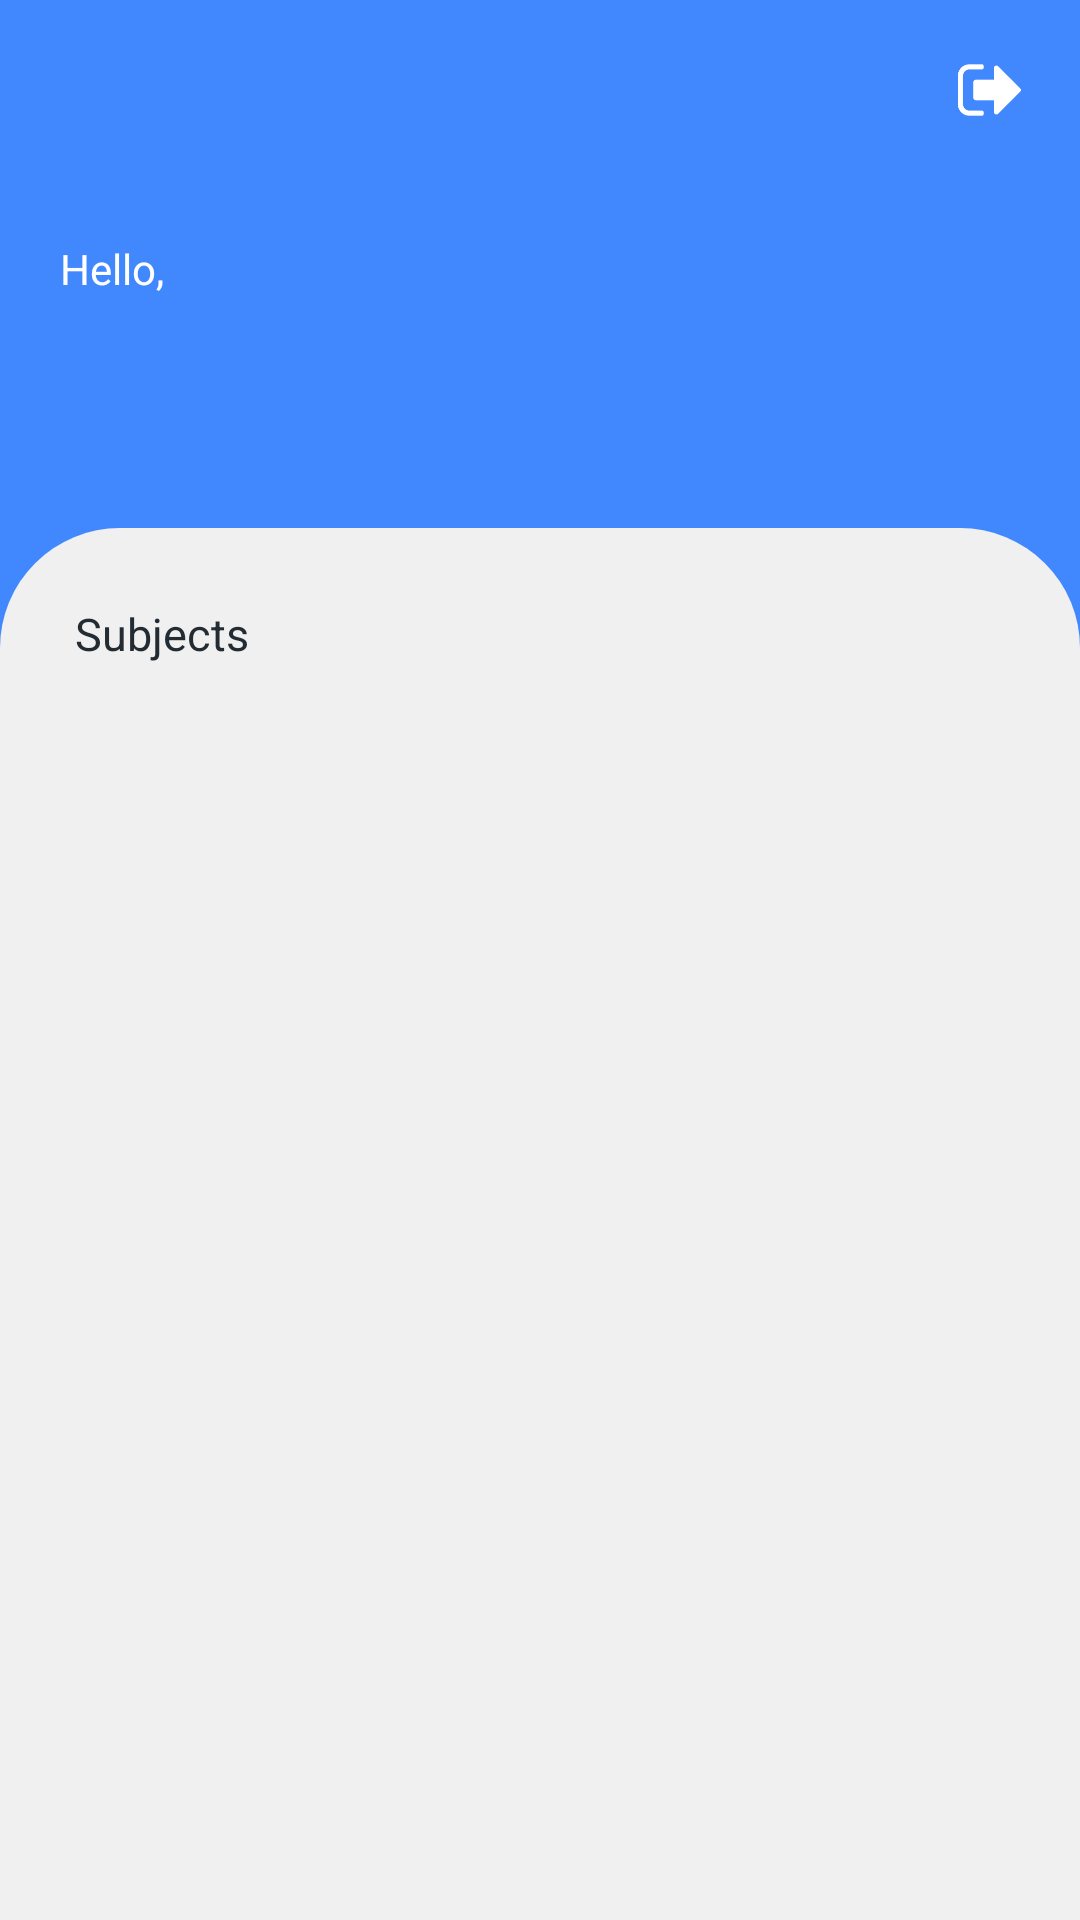

The Android layout XML behind this screen, and the referenced resources:
<!-- AndroidManifest.xml: application theme Theme.Student -->
<!-- res/layout/activity_main.xml -->
<?xml version="1.0" encoding="utf-8"?>
<RelativeLayout
    xmlns:android="http://schemas.android.com/apk/res/android"
    android:layout_width="match_parent"
    android:layout_height="match_parent"
    android:background="#4188ff">

    <RelativeLayout
        android:layout_height="wrap_content"
        android:layout_width="match_parent"
        android:padding="10dp"
        android:id="@+id/pan_top">

        <ImageView
            android:id="@+id/img_pro"
            android:layout_width="40dp"
            android:layout_height="40dp"
            android:background="@drawable/boy"
            android:layout_alignParentStart="true"
            android:layout_margin="10dp"
            android:contentDescription="@string/image_icon" />

        <ImageView
            android:id="@+id/img_out"
            android:layout_width="40dp"
            android:layout_height="40dp"
            android:background="@drawable/ic_signout"
            android:layout_alignParentEnd="true"
            android:contentDescription="@string/image_icon" />

        <TextView
            android:layout_below="@+id/img_pro"
            android:id="@+id/txt_hello"
            android:layout_width="wrap_content"
            android:layout_height="wrap_content"
            android:text="@string/hello"
            android:textColor="#FFFFFF"
            android:paddingStart="10dp"
            android:paddingEnd="1dp"
            android:layout_marginTop="10dp"/>

        <TextView
            android:id="@+id/txt_name_pro"
            android:padding="10dp"
            android:layout_below="@+id/txt_hello"
            android:layout_width="wrap_content"
            android:layout_height="wrap_content"
            android:textSize="20sp"
            android:textColor="#FFFFFF"/>

    </RelativeLayout>

    <LinearLayout
        android:layout_below="@+id/pan_top"
        android:layout_width="match_parent"
        android:layout_height="match_parent"
        android:layout_marginTop="20dp"
        android:padding="15dp"
        android:background="@drawable/curved_pan_bottom"
        android:orientation="vertical"
        android:id="@+id/pan_list">

        <TextView
            android:id="@+id/txt_head_subject"
            android:text="@string/subjects"
            android:layout_width="wrap_content"
            android:layout_height="wrap_content"
            android:textSize="15sp"
            android:textColor="#232C33"
            android:padding="10dp"/>

        <ListView
            android:id="@+id/list_subject"
            android:scrollbars="none"
            android:layout_width="match_parent"
            android:layout_height="match_parent"
            android:padding="10dp"
            android:dividerHeight="0.5dp"
            android:visibility="visible"/>

    </LinearLayout>

</RelativeLayout>
<!-- resources referenced by this layout -->
<resources>
  <!-- drawable curved_pan_bottom (drawable) -->
  <?xml version="1.0" encoding="utf-8"?>
  <shape xmlns:android="http://schemas.android.com/apk/res/android"
  	android:shape="rectangle">
  	<solid android:color="#f0f0f0"/>
  	<corners android:topRightRadius="40dp"
  		android:topLeftRadius="40dp"/>
  </shape>
  <!-- drawable ic_signout: png bitmap (drawable-hdpi, 1665 bytes) -->
  <string name="hello">Hello,</string>
  <string name="image_icon">image_icon</string>
  <string name="subjects">Subjects</string>
  <style name="Theme.Student" parent="Theme.AppCompat.Light.NoActionBar">
          <item name="android:colorPrimaryDark">#4188ff</item>
          <item name="android:navigationBarColor">#f1f1f1</item>
      </style>
</resources>
